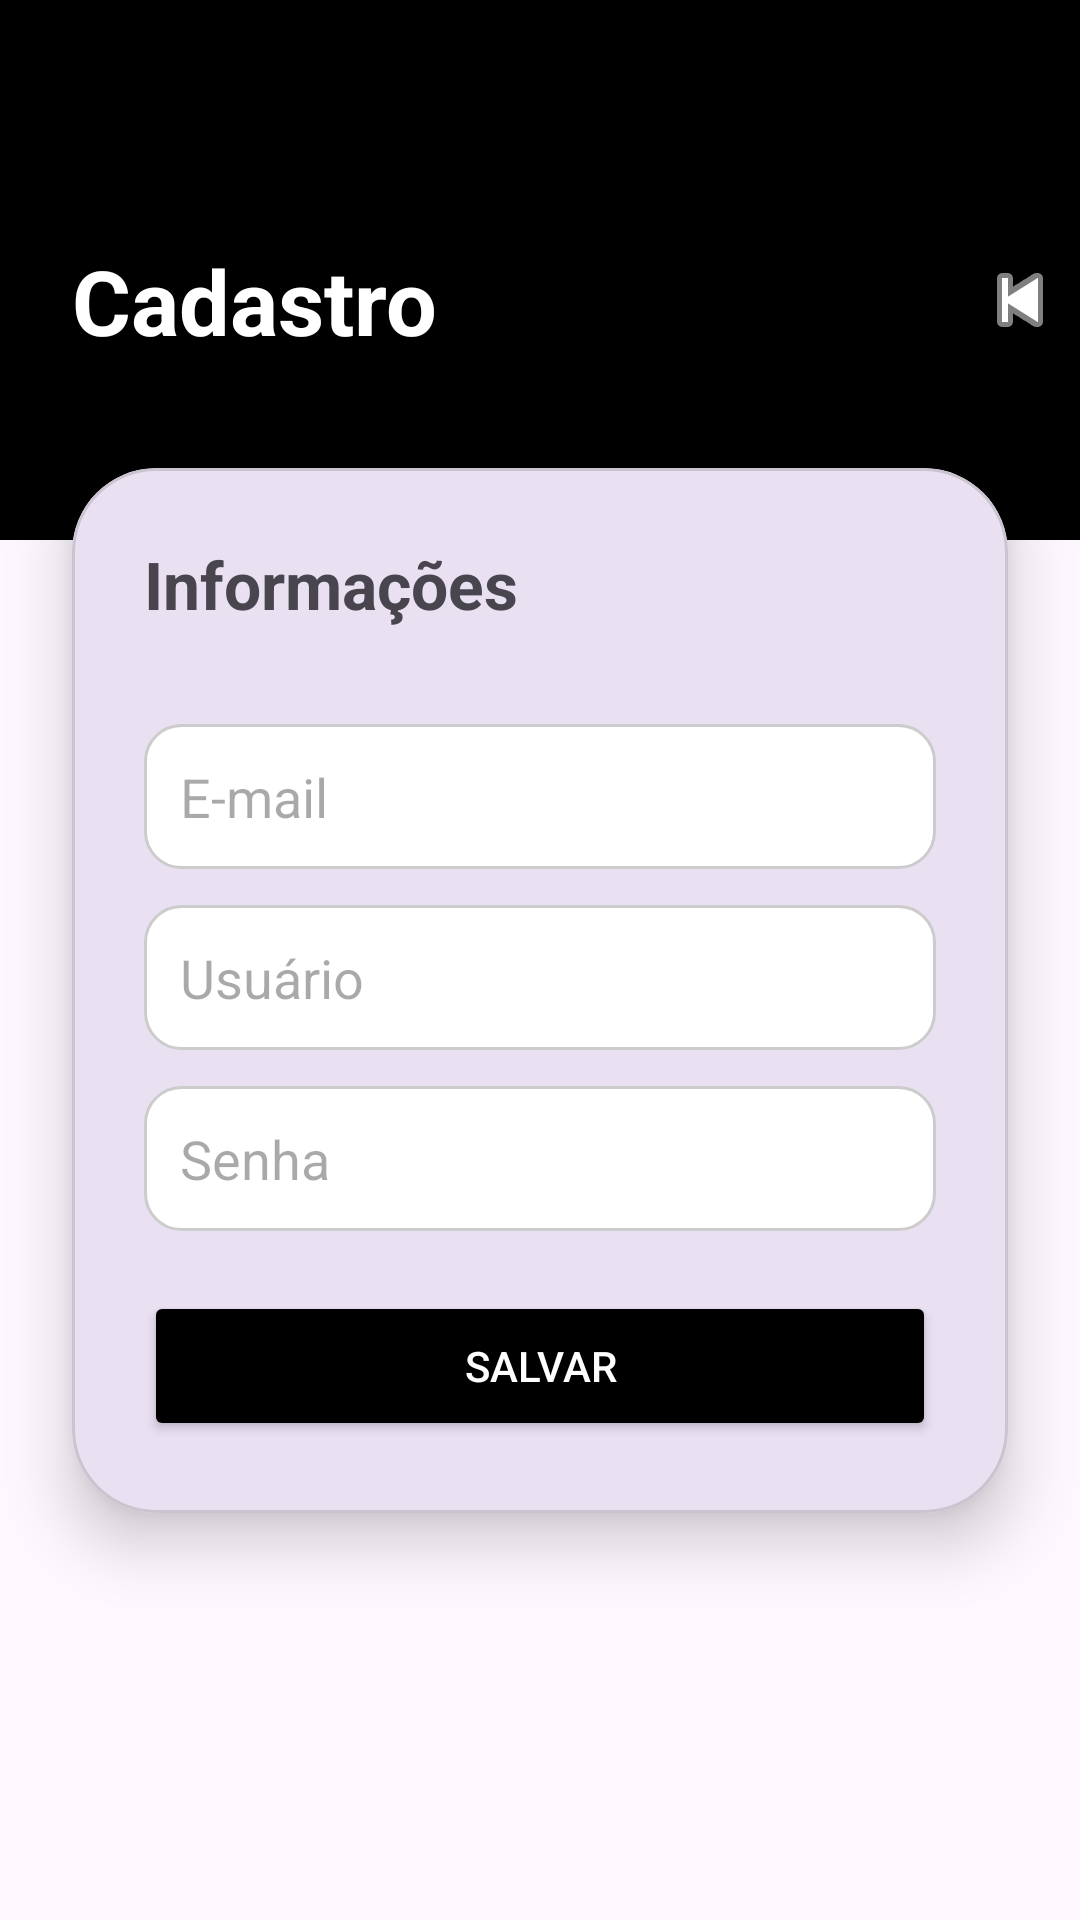

Reconstruct the res/layout file that produces this screen, plus the resources it refers to.
<!-- AndroidManifest.xml: application theme Theme.VanApp -->
<!-- res/layout/activity_cadastro.xml -->
<?xml version="1.0" encoding="utf-8"?>
<androidx.constraintlayout.widget.ConstraintLayout
    xmlns:android="http://schemas.android.com/apk/res/android"
    xmlns:app="http://schemas.android.com/apk/res-auto"
    android:layout_width="match_parent"
    android:layout_height="match_parent"
    android:background="@color/gray">

    
    <View
        android:id="@+id/headerBackground"
        android:layout_width="match_parent"
        android:layout_height="180dp"
        android:background="@color/black"
        app:layout_constraintTop_toTopOf="parent"/>

    <TextView
        android:text="Cadastro"
        android:textColor="@color/white"
        android:textSize="30sp"
        android:textStyle="bold"
        android:layout_marginStart="24dp"
        android:layout_marginTop="80dp"
        app:layout_constraintStart_toStartOf="parent"
        app:layout_constraintTop_toTopOf="parent"
        android:layout_width="wrap_content"
        android:layout_height="wrap_content"/>

    
    <com.google.android.material.card.MaterialCardView
        android:layout_width="0dp"
        android:layout_height="wrap_content"
        android:layout_margin="24dp"
        android:translationY="-80dp"

        app:cardCornerRadius="28dp"
        app:cardElevation="12dp"

        app:layout_constraintTop_toBottomOf="@id/headerBackground"
        app:layout_constraintBottom_toBottomOf="parent"
        app:layout_constraintStart_toStartOf="parent"
        app:layout_constraintEnd_toEndOf="parent">

        <LinearLayout
            android:orientation="vertical"
            android:padding="24dp"
            android:layout_width="match_parent"
            android:layout_height="wrap_content">

            <TextView
                android:text="Informações"
                android:textSize="22sp"
                android:textStyle="bold"
                android:layout_marginBottom="20dp"
                android:layout_width="wrap_content"
                android:layout_height="wrap_content"/>

            <EditText
                android:id="@+id/edtEmail"
                android:hint="E-mail"
                android:inputType="textEmailAddress"
                android:background="@drawable/edittext_bg"
                android:layout_marginTop="12dp"
                android:layout_width="match_parent"
                android:layout_height="wrap_content"/>

            <EditText
                android:id="@+id/edtNovoUsuario"
                android:hint="Usuário"
                android:background="@drawable/edittext_bg"
                android:inputType="text"
                android:layout_marginTop="12dp"
                android:layout_width="match_parent"
                android:layout_height="wrap_content"/>

            <EditText
                android:id="@+id/edtNovaSenha"
                android:hint="Senha"
                android:inputType="textPassword"
                android:background="@drawable/edittext_bg"
                android:layout_marginTop="12dp"
                android:layout_width="match_parent"
                android:layout_height="wrap_content"/>

            <Button
                android:id="@+id/btnSalvar"
                android:text="Salvar"
                android:textColor="@color/white"
                android:backgroundTint="@color/black"
                android:layout_marginTop="20dp"
                android:layout_width="match_parent"
                android:layout_height="50dp"/>

        </LinearLayout>

    </com.google.android.material.card.MaterialCardView>

    <ImageButton
        android:id="@+id/btnVoltar"
        android:layout_width="40dp"
        android:layout_height="40dp"
        android:layout_marginStart="320dp"
        android:layout_marginTop="80dp"
        android:background="@android:color/transparent"
        android:src="@android:drawable/ic_media_previous"

        app:layout_constraintStart_toStartOf="parent"
        app:layout_constraintTop_toTopOf="parent"
        app:tint="@color/white" />

</androidx.constraintlayout.widget.ConstraintLayout>
<!-- resources referenced by this layout -->
<resources>
  <!-- drawable edittext_bg (drawable) -->
  <?xml version="1.0" encoding="utf-8"?>
      <shape xmlns:android="http://schemas.android.com/apk/res/android">
  
          <solid android:color="@color/white"/>
  
          <corners android:radius="12dp"/>
  
          <stroke
              android:width="1dp"
              android:color="#CCCCCC"/>
  
          <padding
              android:left="12dp"
              android:right="12dp"
              android:top="12dp"
              android:bottom="12dp"/>
  
      </shape>
  <style name="Theme.VanApp" parent="Base.Theme.VanApp" />
  <style name="Base.Theme.VanApp" parent="Theme.Material3.DayNight.NoActionBar">
          
          
      </style>
  <!-- not gathered from this repository: default colours our renderer supplied (Android Studio template values) -->
  <color name="black">#FF000000</color>
  <color name="white">#FFFFFFFF</color>
</resources>
